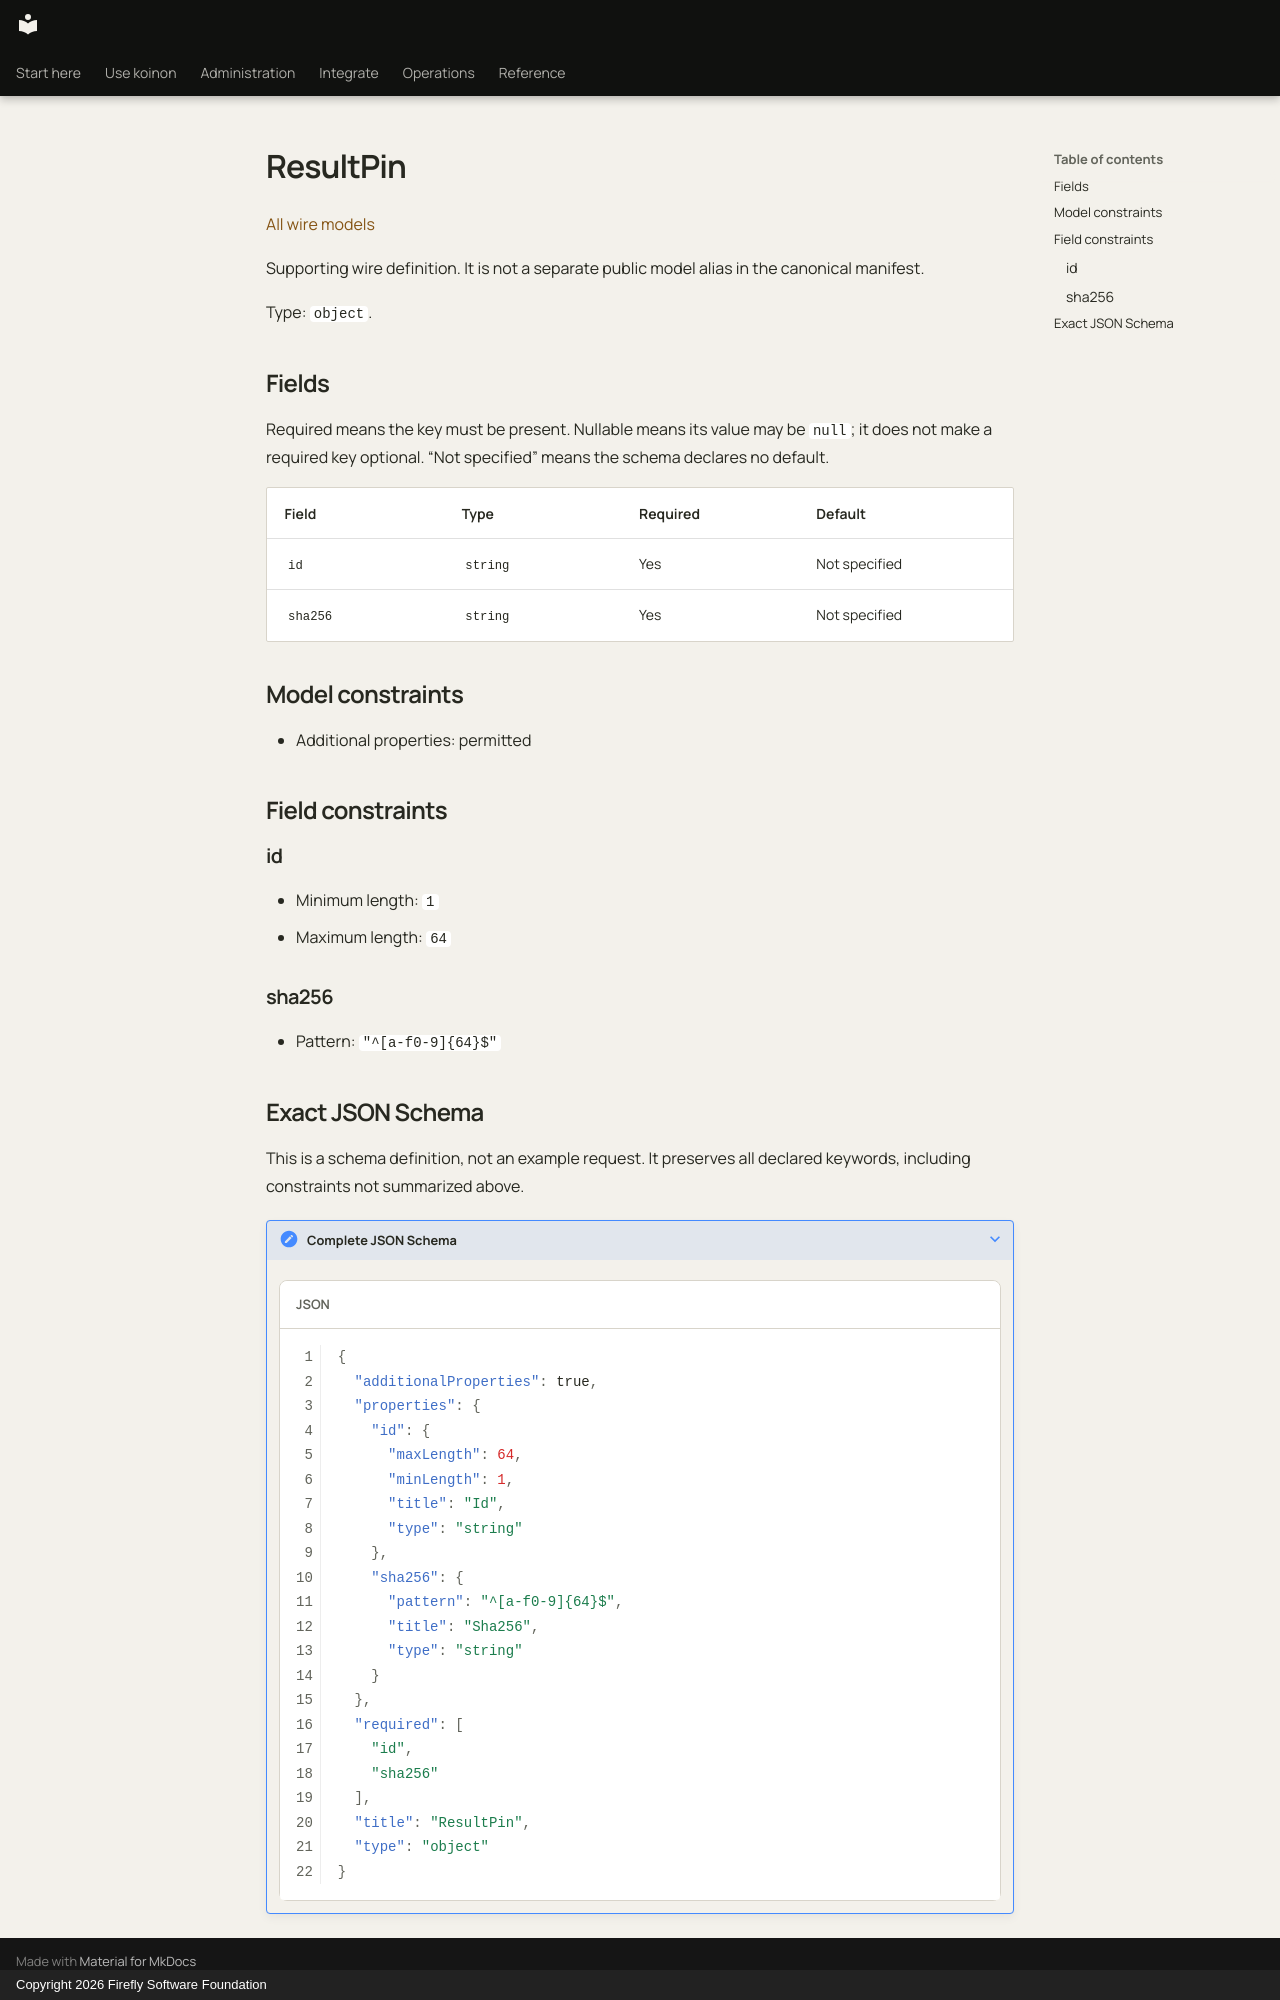

repository: fireflyframework/firefly-koinon · page: reference/models/resultpin/index.html · generator: mkdocs · copyright: Copyright 2026 Firefly Software Foundation

<!-- Copyright 2026 Firefly Software Foundation -->
<!-- SPDX-License-Identifier: Apache-2.0 -->

# ResultPin

[All wire models](index.md)

Supporting wire definition. It is not a separate public model alias in the canonical manifest.

Type: `object`.

## Fields

Required means the key must be present. Nullable means its value may be `null`; it does not make a required key optional. “Not specified” means the schema declares no default.

| Field | Type | Required | Default |
| --- | --- | --- | --- |
| `id` | `string` | Yes | Not specified |
| `sha256` | `string` | Yes | Not specified |

## Model constraints

- Additional properties: permitted

## Field constraints

### id

- Minimum length: `1`
- Maximum length: `64`

### sha256

- Pattern: `"^[a-f0-9]{64}$"`


## Exact JSON Schema

This is a schema definition, not an example request. It preserves all declared keywords, including constraints not summarized above.

??? note "Complete JSON Schema"

    ```json
    {
      "additionalProperties": true,
      "properties": {
        "id": {
          "maxLength": 64,
          "minLength": 1,
          "title": "Id",
          "type": "string"
        },
        "sha256": {
          "pattern": "^[a-f0-9]{64}$",
          "title": "Sha256",
          "type": "string"
        }
      },
      "required": [
        "id",
        "sha256"
      ],
      "title": "ResultPin",
      "type": "object"
    }
    ```
